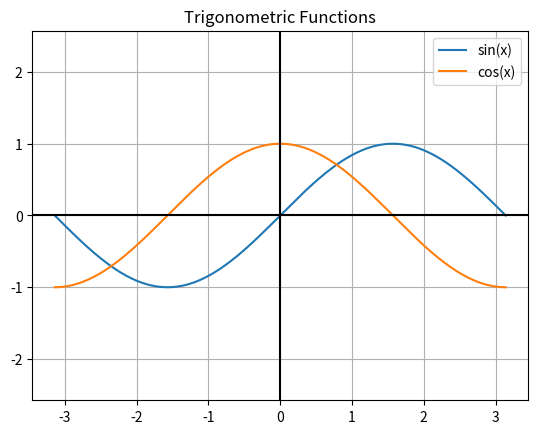

This figure's Python source:
##
# This program creates a line graph containing the curves for the sine and 
# cosine trigonometric functions for x-values between -180 and 180 degrees.
#

from matplotlib import pyplot
from math import pi, sin, cos

# Create empty lists to store the y-values for the sine and cosine curves. 
sinY = []
cosY = []

# The x-values will be the same for both curves.
trigX = []

# Compute the y-values for the sine and cosine curves.
angle = -180
while angle <= 180 :
   x = pi / 180 * angle 
   trigX.append(x)
  
   y = sin(x)
   sinY.append(y)
  
   y = cos(x)
   cosY.append(y)
   angle = angle + 1

# Plot the two curves.
pyplot.plot(trigX, sinY)
pyplot.plot(trigX, cosY)
  
# Add descriptive information.
pyplot.title("Trigonometric Functions")

# Improve the appearance of the graph.
pyplot.legend(["sin(x)", "cos(x)"])
pyplot.grid("on")
pyplot.axis("equal")
pyplot.axhline(color="k")
pyplot.axvline(color="k")

pyplot.show()
